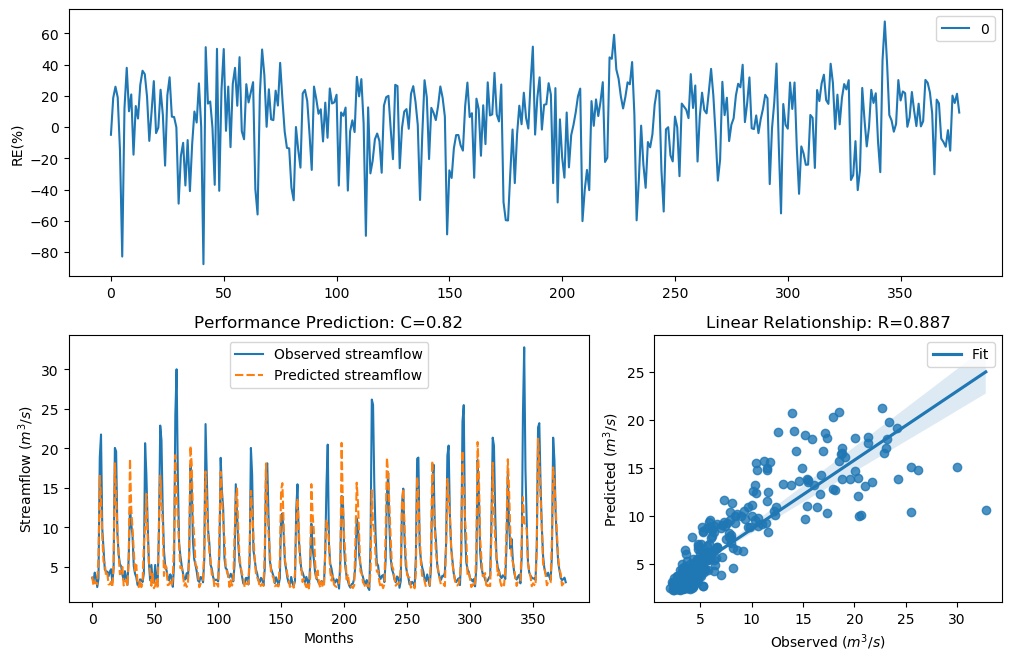

Source data for this figure (header and first rows):
y_true, y_pred, y_true_scaled, y_pred_scaled
3.63, 3.806, -0.29, -0.2353
3.21, 2.611, -0.4343, -0.6842
4.29, 3.179, -0.09927, -0.446
3.67, 2.97, -0.2773, -0.5273
2.46, 2.824, -0.758, -0.5881
3.54, 6.471, -0.3192, 0.3455
18.82, 16.54, 1.354, 1.242
21.76, 13.49, 1.476, 1.06
9.83, 8.829, 0.7643, 0.6599
7.16, 5.661, 0.4499, 0.2046
4.67, 5.492, -0.004613, 0.172
4.44, 3.839, -0.06076, -0.2255
4.4, 4.156, -0.07088, -0.1351
3.83, 2.792, -0.2281, -0.6019
4.42, 2.823, -0.0658, -0.5883
4.72, 3.118, 0.007159, -0.4689
3.03, 2.439, -0.5031, -0.7684
4.87, 5.298, 0.04161, 0.1333
20.07, 18.12, 1.408, 1.321
19.62, 13.84, 1.389, 1.083
9.33, 9.685, 0.7138, 0.75
6.56, 6.575, 0.3597, 0.3622
5.37, 4.083, 0.1479, -0.1551
5.07, 4.662, 0.08563, -0.00658
4.02, 5.009, -0.1728, 0.07246
3.34, 2.656, -0.3873, -0.6629
4.47, 3.043, -0.05324, -0.498
3.61, 3.368, -0.2964, -0.3777
2.75, 2.572, -0.6205, -0.7029
6.28, 6.287, 0.3143, 0.3154
12.55, 18.69, 0.9944, 1.348
10.44, 12.36, 0.822, 0.9806
9.01, 9.912, 0.6798, 0.7723
5.12, 7.03, 0.09631, 0.4312
4.16, 4.503, -0.134, -0.04507
3.72, 5.243, -0.2617, 0.122
2.73, 3.024, -0.6294, -0.5055
2.73, 2.457, -0.6294, -0.7597
3.43, 3.328, -0.3561, -0.3917
3.4, 2.447, -0.3664, -0.7644
3.1, 3.09, -0.4758, -0.4797
4.17, 7.825, -0.1312, 0.5399
20.66, 10.08, 1.432, 0.7885
16.78, 14.25, 1.255, 1.11
10.67, 8.916, 0.8427, 0.6695
5.59, 5.612, 0.1911, 0.1953
3.31, 4.531, -0.398, -0.03822
5.26, 2.622, 0.1256, -0.6788
3.05, 4.292, -0.4952, -0.09873
3.04, 2.313, -0.4992, -0.8354
5.26, 2.629, 0.1256, -0.6757
3.41, 3.49, -0.3629, -0.3359
3.07, 2.272, -0.4874, -0.8576
9.62, 10.85, 0.7435, 0.8585
22.89, 16.55, 1.518, 1.242
21.04, 13.05, 1.448, 1.03
12.14, 10.48, 0.9637, 0.8252
7, 3.864, 0.4268, -0.2181
5.08, 5.211, 0.08777, 0.1155
4.58, 4.933, -0.02618, 0.05581
... 317 more rows
